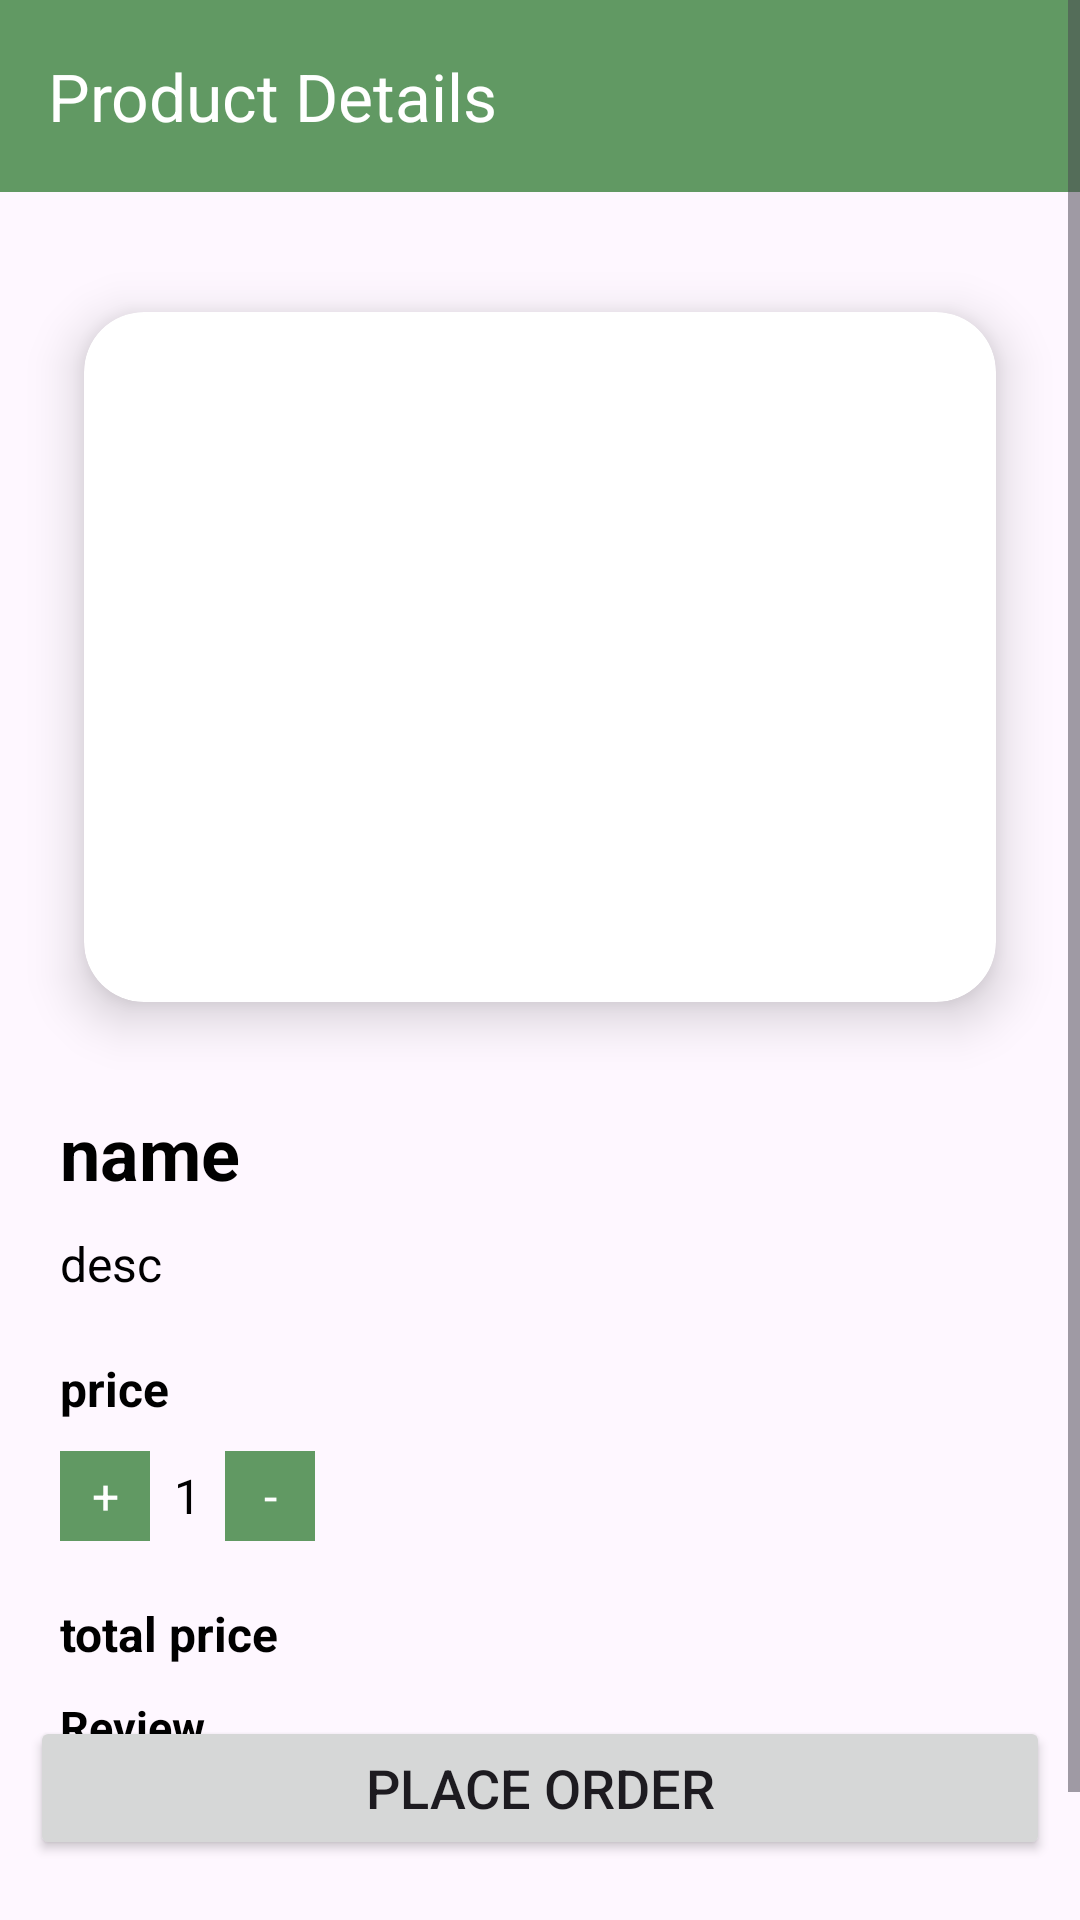

Write the Android layout XML for this screen, with the resource values it uses.
<!-- AndroidManifest.xml: application theme Theme.MyBigBasket -->
<!-- res/layout/activity_product_details.xml -->
<?xml version="1.0" encoding="utf-8"?>
<RelativeLayout xmlns:android="http://schemas.android.com/apk/res/android"
    xmlns:app="http://schemas.android.com/apk/res-auto"
    xmlns:tools="http://schemas.android.com/tools"
    android:layout_width="match_parent"
    android:layout_height="match_parent"
    tools:context=".activity.ProductDetailsActivity">

    <androidx.appcompat.widget.Toolbar
    android:id="@+id/toolbar"
    android:layout_width="match_parent"
    android:layout_height="wrap_content"
    android:background="@color/lightgreen"
    app:title="Product Details"
    app:titleTextColor="@color/white"/>

    <ScrollView
        xmlns:android="http://schemas.android.com/apk/res/android"
        android:layout_width="match_parent"
        android:layout_height="match_parent"
        >

    <LinearLayout
        android:id="@+id/linear"
        android:layout_width="match_parent"
        android:layout_height="wrap_content"
        android:layout_marginTop="70dp"
        android:orientation="vertical"
        android:gravity="center"
        android:layout_centerInParent="true">
        <androidx.cardview.widget.CardView
            android:layout_width="match_parent"
            android:layout_height="wrap_content"
            app:cardElevation="10dp"
            app:cardCornerRadius="20dp"
            android:layout_margin="10dp"
            app:cardBackgroundColor="@color/white"
            app:cardMaxElevation="12dp"
            app:cardPreventCornerOverlap="true"
            app:cardUseCompatPadding="true"
            android:layout_gravity="center_vertical"
            >
        <ImageView
            android:id="@+id/imgCat"
            android:layout_width="200dp"
            android:layout_height="200dp"
            android:layout_marginTop="10dp"
            android:scaleType="fitXY"
            android:layout_gravity="center"
            android:src="@drawable/logo"
            android:layout_marginBottom="20dp"

            />
        </androidx.cardview.widget.CardView>

        <RelativeLayout
            android:layout_width="match_parent"
            android:layout_height="wrap_content"
            android:layout_marginLeft="20dp"
            android:layout_marginRight="20dp">

            <TextView
                android:id="@+id/txtCategoryName"
                android:layout_width="match_parent"
                android:layout_height="wrap_content"
                android:text="name"
                android:textColor="@color/black"
                android:textSize="24sp"
                android:textStyle="bold"
                />
            <TextView
                android:id="@+id/prodDescription"
                android:layout_width="match_parent"
                android:layout_height="wrap_content"
                android:layout_below="@id/txtCategoryName"
                android:text="desc"
                android:textColor="@color/black"
                android:textSize="16sp"
                android:layout_marginTop="10dp"

                />
            <TextView
                android:id="@+id/txtCategoryPrice"
                android:layout_width="match_parent"
                android:layout_height="wrap_content"
                android:layout_below="@id/prodDescription"
                android:text="price"
                android:textColor="@color/black"
                android:textSize="16sp"
                android:textStyle="bold"
                android:layout_marginTop="20dp"
                />

            <LinearLayout
                android:id="@+id/qtyL"
                android:layout_width="wrap_content"
                android:layout_height="wrap_content"
                android:orientation="horizontal"
                android:layout_below="@id/txtCategoryPrice"
                android:layout_marginTop="10dp">
            <TextView
                android:id="@+id/plus"
                android:layout_width="30dp"
                android:layout_height="30dp"
                android:gravity="center"
                android:textAlignment="center"
                android:textSize="16sp"
                android:text="+"
                android:textColor="@color/white"
                android:background="#619963"/>
            <TextView
                android:id="@+id/qty"
                android:layout_width="wrap_content"
                android:layout_height="wrap_content"
                android:textSize="16sp"
                android:text="1"
                android:textColor="@color/black"
                android:layout_marginLeft="8dp"
                android:layout_marginRight="8dp"/>
                <TextView
                    android:id="@+id/minus"
                    android:layout_width="30dp"
                    android:layout_height="30dp"
                    android:gravity="center"
                    android:textAlignment="center"
                    android:textSize="16sp"
                    android:text="-"
                    android:textColor="@color/white"
                    android:background="#619963"/>
            </LinearLayout>
            <TextView
                android:id="@+id/totalPrice"
                android:layout_width="match_parent"
                android:layout_height="wrap_content"
                android:layout_below="@id/qtyL"
                android:text="total price"
                android:textColor="@color/black"
                android:textSize="16sp"
                android:textStyle="bold"
                android:layout_marginTop="20dp"
                />
        </RelativeLayout>

        <TextView
            android:layout_width="match_parent"
            android:layout_height="wrap_content"
            android:text="Review"
            android:textStyle="bold"
            android:textSize="15sp"
            android:textColor="@color/black"
            android:layout_marginLeft="20dp"
            android:layout_marginRight="20dp"
            android:layout_marginTop="10dp"
            >
        </TextView>
        <androidx.recyclerview.widget.RecyclerView
            android:id="@+id/recycler_view"
            android:layout_width="match_parent"
            android:layout_height="wrap_content"
            android:layout_marginLeft="20dp"
            android:layout_marginRight="20dp"
            android:layout_marginBottom="100dp"
            />
    </LinearLayout>

    </ScrollView>
    <Button
        android:id="@+id/placeOrder"
        android:layout_width="match_parent"
        android:layout_height="wrap_content"
        android:text="Place Order"
        android:textSize="18sp"
        android:layout_alignParentBottom="true"
        android:layout_marginBottom="20dp"
        android:layout_marginLeft="10dp"
        android:layout_marginRight="10dp"
        />
</RelativeLayout>
<!-- resources referenced by this layout -->
<resources>
  <color name="black">#FF000000</color>
  <color name="lightgreen">#619963</color>
  <color name="white">#FFFFFFFF</color>
  <style name="Theme.MyBigBasket" parent="Base.Theme.MyBigBasket" />
  <style name="Base.Theme.MyBigBasket" parent="Theme.Material3.DayNight.NoActionBar">
          
          <item name="colorPrimary">@color/lightgreen</item>
      </style>
</resources>
